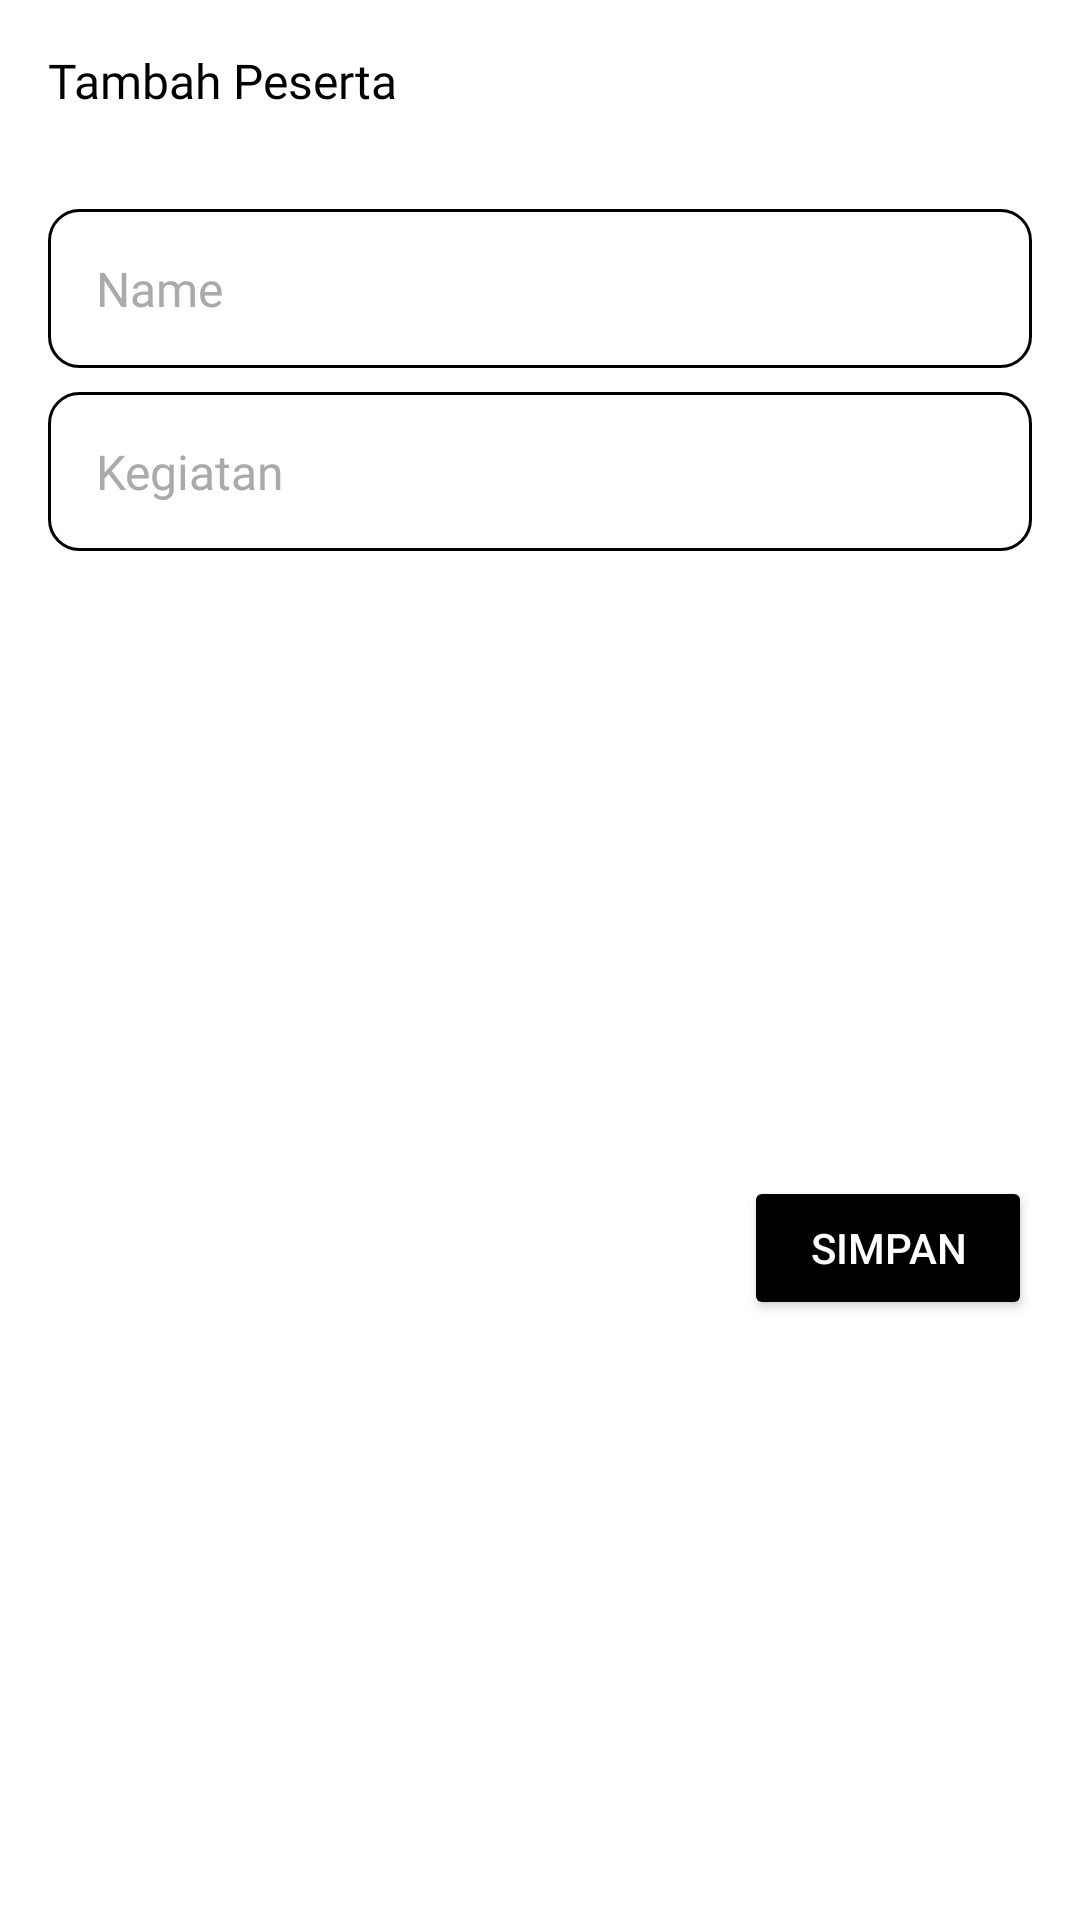

Write the Android layout XML for this screen, with the resource values it uses.
<!-- AndroidManifest.xml: application theme Theme.Dawor -->
<!-- res/layout/dialog_participant.xml -->
<?xml version="1.0" encoding="utf-8"?>
<androidx.constraintlayout.widget.ConstraintLayout xmlns:android="http://schemas.android.com/apk/res/android"
    xmlns:app="http://schemas.android.com/apk/res-auto"
    android:layout_width="match_parent"
    android:layout_height="wrap_content"
    android:background="@color/white">

    <TextView
        android:id="@+id/textView5"
        android:layout_width="wrap_content"
        android:layout_height="wrap_content"
        android:layout_marginStart="16dp"
        android:layout_marginTop="16dp"
        android:fontFamily="@font/inter_bold"
        android:text="@string/tambah_peserta"
        android:textColor="@color/black"
        android:textSize="16sp"
        app:layout_constraintStart_toStartOf="parent"
        app:layout_constraintTop_toTopOf="parent" />

    <ImageView
        android:id="@+id/btn_close"
        android:layout_width="wrap_content"
        android:layout_height="wrap_content"
        android:layout_marginEnd="16dp"
        android:background="@drawable/ic_close"
        app:layout_constraintBottom_toBottomOf="@+id/textView5"
        app:layout_constraintEnd_toEndOf="parent"
        app:layout_constraintTop_toTopOf="@+id/textView5" />

    <EditText
        android:id="@+id/et_name"
        android:layout_width="0dp"
        android:layout_height="53dp"
        android:layout_marginStart="16dp"
        android:layout_marginTop="32dp"
        android:layout_marginEnd="16dp"
        android:background="@drawable/et_bg"
        android:fontFamily="@font/inter_regular"
        android:hint="@string/name"
        android:importantForAutofill="no"
        android:inputType="textPersonName"
        android:paddingHorizontal="16dp"
        android:textColor="@color/black"
        android:textColorHint="@android:color/darker_gray"
        android:textSize="16sp"
        app:layout_constraintEnd_toEndOf="parent"
        app:layout_constraintStart_toStartOf="parent"
        app:layout_constraintTop_toBottomOf="@+id/textView5" />

    <EditText
        android:id="@+id/et_agenda"
        android:layout_width="0dp"
        android:layout_height="53dp"
        android:layout_marginStart="16dp"
        android:layout_marginTop="8dp"
        android:layout_marginEnd="16dp"
        android:background="@drawable/et_bg"
        android:fontFamily="@font/inter_regular"
        android:hint="@string/kegiatan"
        android:importantForAutofill="no"
        android:inputType="text"
        android:paddingHorizontal="16dp"
        android:textColor="@color/black"
        android:textColorHint="@android:color/darker_gray"
        android:textSize="16sp"
        app:layout_constraintEnd_toEndOf="parent"
        app:layout_constraintStart_toStartOf="parent"
        app:layout_constraintTop_toBottomOf="@+id/et_name" />

    <Button
        android:id="@+id/btn_save"
        android:layout_width="96dp"
        android:layout_height="wrap_content"
        android:layout_marginTop="24dp"
        android:layout_marginEnd="16dp"
        android:layout_marginBottom="16dp"
        android:backgroundTint="@color/black"
        android:text="@string/save"
        android:textColor="@color/white"
        app:layout_constraintBottom_toBottomOf="parent"
        app:layout_constraintEnd_toEndOf="parent"
        app:layout_constraintTop_toBottomOf="@+id/et_agenda" />

</androidx.constraintlayout.widget.ConstraintLayout>
<!-- resources referenced by this layout -->
<resources>
  <!-- drawable et_bg (drawable) -->
  <?xml version="1.0" encoding="utf-8"?>
  <shape android:shape="rectangle" xmlns:android="http://schemas.android.com/apk/res/android">
  
      <corners android:radius="10dp"/>
      <stroke android:color="@color/black"
          android:width="1dp"/>
      <solid android:color="@color/white"/>
  
  </shape>
  <string name="kegiatan">Kegiatan</string>
  <string name="name">Name</string>
  <string name="save">Simpan</string>
  <string name="tambah_peserta">Tambah Peserta</string>
  <style name="Theme.Dawor" parent="Theme.MaterialComponents.DayNight.NoActionBar">
          
          <item name="colorPrimary">@color/purple_500</item>
          <item name="colorPrimaryVariant">@color/purple_700</item>
          <item name="colorOnPrimary">@color/white</item>
          
          <item name="colorSecondary">@color/teal_200</item>
          <item name="colorSecondaryVariant">@color/teal_700</item>
          <item name="colorOnSecondary">@color/black</item>
          
          <item name="android:statusBarColor">@color/black</item>
          
      </style>
  <!-- not gathered from this repository: default colours our renderer supplied (Android Studio template values) -->
  <color name="purple_500">#FF6200EE</color>
  <color name="purple_700">#FF3700B3</color>
  <color name="teal_200">#FF03DAC5</color>
  <color name="teal_700">#FF018786</color>
  <color name="black">#FF000000</color>
  <color name="white">#FFFFFFFF</color>
</resources>
